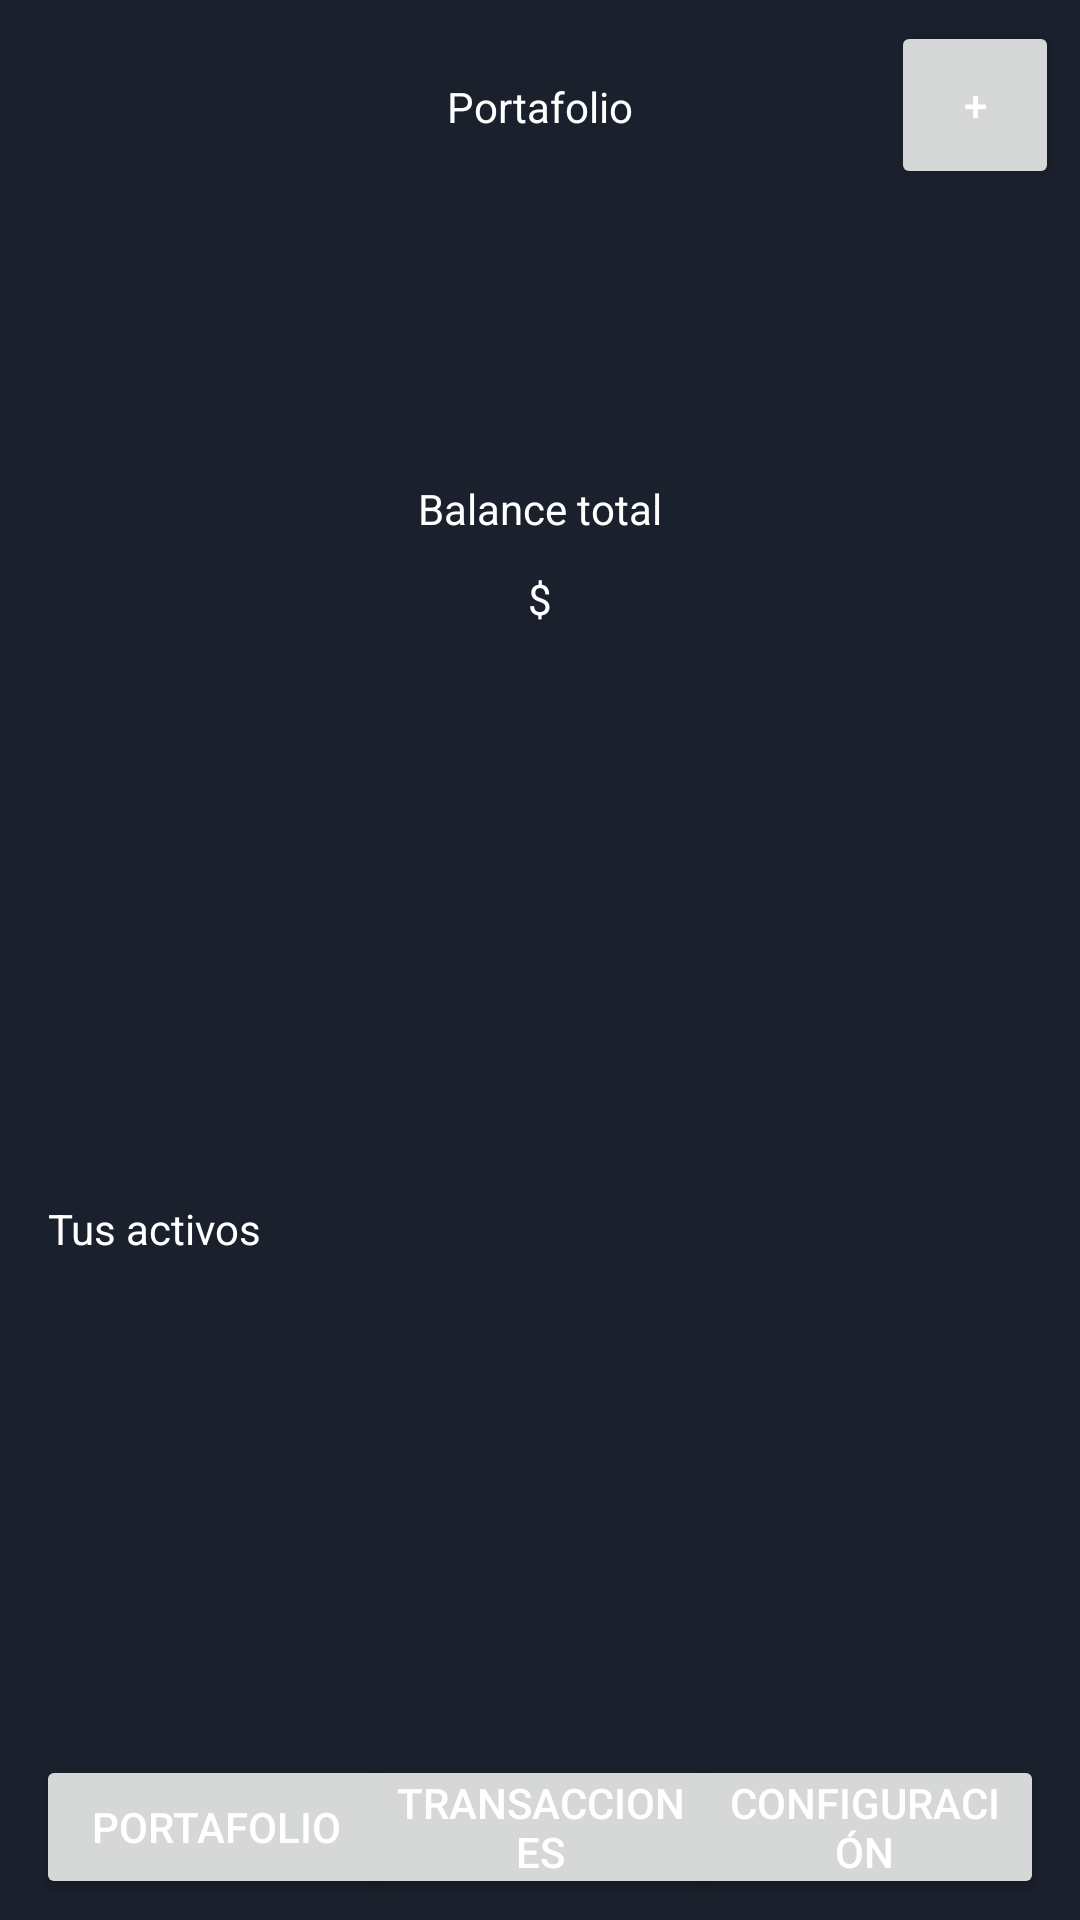

Reconstruct the res/layout file that produces this screen, plus the resources it refers to.
<!-- AndroidManifest.xml: application theme Theme.TP_GrupoL -->
<!-- res/layout/activity_portafolio.xml -->
<?xml version="1.0" encoding="utf-8"?>
<androidx.constraintlayout.widget.ConstraintLayout xmlns:android="http://schemas.android.com/apk/res/android"
    xmlns:app="http://schemas.android.com/apk/res-auto"
    xmlns:tools="http://schemas.android.com/tools"
    android:id="@+id/main"
    android:layout_width="match_parent"
    android:layout_height="match_parent"
    tools:context=".MainActivity">

    <TextView
        android:layout_width="wrap_content"
        android:layout_height="wrap_content"
        android:text="Portafolio"
        android:layout_marginTop="26dp"
        app:layout_constraintTop_toTopOf="parent"
        app:layout_constraintStart_toStartOf="parent"
        app:layout_constraintEnd_toEndOf="parent"/>

    <TextView
        android:layout_width="wrap_content"
        android:layout_height="wrap_content"
        android:text="Balance total"
        android:layout_marginTop="160dp"
        app:layout_constraintTop_toTopOf="parent"
        app:layout_constraintStart_toStartOf="parent"
        app:layout_constraintEnd_toEndOf="parent"/>

    <TextView
        android:id="@+id/tvBalanceTotal"
        android:layout_width="wrap_content"
        android:layout_height="wrap_content"
        android:text="$"
        android:layout_marginTop="190dp"
        app:layout_constraintTop_toTopOf="parent"
        app:layout_constraintStart_toStartOf="parent"
        app:layout_constraintEnd_toEndOf="parent"/>

    <TextView
        android:layout_width="wrap_content"
        android:layout_height="wrap_content"
        android:text="Tus activos"
        android:layout_marginTop="400dp"
        android:layout_marginLeft="16dp"
        app:layout_constraintTop_toTopOf="parent"
        app:layout_constraintStart_toStartOf="parent" />

    <androidx.recyclerview.widget.RecyclerView
        android:layout_width="match_parent"
        android:layout_height="wrap_content"
        android:layout_marginStart="20dp"
        android:layout_marginEnd="40dp"
        app:layoutManager="androidx.recyclerview.widget.GridLayoutManager"
        tools:layout_editor_absoluteX="0dp"
        tools:layout_editor_absoluteY="426dp"></androidx.recyclerview.widget.RecyclerView>

    <Button
        android:id="@+id/btnMas"
        android:layout_width="56dp"
        android:layout_height="56dp"
        android:text="+"
        android:layout_marginVertical="7dp"
        android:layout_marginRight="7dp"
        app:layout_constraintEnd_toEndOf="parent"
        app:layout_constraintTop_toTopOf="parent" />

    <Button
        android:id="@+id/btnPortafolio"
        android:layout_width="120dp"
        android:layout_height="wrap_content"
        android:paddingHorizontal="12dp"
        android:paddingVertical="6dp"
        android:text="Portafolio"
        android:layout_marginLeft="12dp"
        android:layout_marginBottom="7dp"
        app:layout_constraintStart_toStartOf="parent"
        app:layout_constraintBottom_toBottomOf="parent" />

    <Button
        android:id="@+id/btnTransacciones"
        android:layout_width="120dp"
        android:layout_height="wrap_content"
        android:paddingHorizontal="12dp"
        android:paddingVertical="6dp"
        android:text="Transacciones"
        android:layout_marginBottom="7dp"
        app:layout_constraintEnd_toEndOf="parent"
        app:layout_constraintStart_toStartOf="parent"
        app:layout_constraintBottom_toBottomOf="parent" />

    <Button
        android:id="@+id/btnConfiguracion"
        android:layout_width="120dp"
        android:layout_height="wrap_content"
        android:paddingHorizontal="12dp"
        android:paddingVertical="6dp"
        android:text="Configuración"
        android:layout_marginRight="12dp"
        android:layout_marginBottom="7dp"
        app:layout_constraintEnd_toEndOf="parent"
        app:layout_constraintBottom_toBottomOf="parent" />
    
</androidx.constraintlayout.widget.ConstraintLayout>
<!-- resources referenced by this layout -->
<resources>
  <style name="Theme.TP_GrupoL" parent="Base.Theme.TP_GrupoL" />
  <style name="Base.Theme.TP_GrupoL" parent="Theme.Material3.DayNight.NoActionBar">
          
          
          <item name="android:background">@color/background</item>
          <item name="android:editTextColor">@color/white</item>
          <item name="colorPrimary">@color/primary_color</item>
          <item name="colorOnPrimary">@color/white</item>
          <item name="android:textColor">@color/white</item>
          <item name="android:textColorHint">@color/hint</item>
      </style>
  <color name="background">#1A202C</color>
  <color name="white">#FFFFFFFF</color>
  <color name="primary_color">#4299E1</color>
  <color name="hint">#7F7F7F</color>
</resources>
